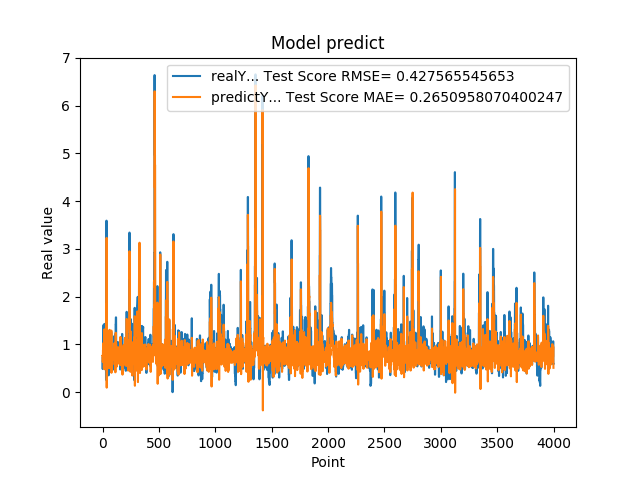

Values plotted in this chart, from the file beside it:
7.216640114779999671e-01, 7.660604987101985452e-01
4.849449992179999946e-01, 7.700472816837098389e-01
4.849449992179999946e-01, 6.334260610025367333e-01
6.598609685899999855e-01, 7.790885754703272825e-01
6.598609685899999855e-01, 8.808985427026195802e-01
6.598609685899999855e-01, 7.725630094097468703e-01
1.064264059070000101e+00, 7.725636147141755616e-01
1.064264059070000101e+00, 1.021884985790128209e+00
1.405602574350000022e+00, 7.801695973155650110e-01
1.405602574350000022e+00, 1.025535239254627307e+00
1.405602574350000022e+00, 8.741371732901235259e-01
8.296080231669999971e-01, 8.741371732901235259e-01
8.296080231669999971e-01, 4.974083193087244226e-01
5.991539955139999485e-01, 7.438553046671781965e-01
5.991539955139999485e-01, 6.164589308567723913e-01
5.991539955139999485e-01, 7.599383894348934465e-01
1.428635239600000162e+00, 7.599383894348934465e-01
1.428635239600000162e+00, 1.314080660421012237e+00
8.065109848980001050e-01, 8.894006410926466044e-01
8.065109848980001050e-01, 4.791466334268772442e-01
8.123859763150000912e-01, 7.149169311887614287e-01
6.876540184020000224e-01, 7.183271604214385153e-01
6.876540184020000224e-01, 6.444672232110725263e-01
5.833169817919999778e-01, 7.211927077478939019e-01
5.833169817919999778e-01, 6.641302778515812966e-01
5.833169817919999778e-01, 7.409875449189315955e-01
5.949760079379999844e-01, 7.409875449189315955e-01
5.949760079379999844e-01, 7.493864629557942525e-01
7.861356735230000670e-01, 7.734665248913823454e-01
7.861356735230000670e-01, 8.853846432640473108e-01
7.907977104189999329e-01, 7.842127798273403894e-01
2.572369873520000128e-01, 7.869307541158242492e-01
2.572369873520000128e-01, 4.918134362085297973e-01
1.794924020770000128e+00, 7.784751593111374213e-01
1.794924020770000128e+00, 1.847360221158609983e+00
3.589848041530000256e+00, 1.125306886705028209e+00
8.961080312729998720e-01, 3.230049042523106984e+00
8.961080312729998720e-01, 9.445561868044430320e-02
7.979059815410000089e-01, 7.165746503127290445e-01
8.023769855500000325e-01, 6.634434013809324959e-01
8.023769855500000325e-01, 7.330898009271198390e-01
5.662040114399999879e-01, 7.293624469094763807e-01
5.662040114399999879e-01, 5.999052946189671331e-01
5.163450241089999615e-01, 7.470727645181454157e-01
5.163450241089999615e-01, 7.209861131437534931e-01
5.163450241089999615e-01, 7.808387075996907623e-01
6.402639746670000243e-01, 7.808387075996907623e-01
6.402639746670000243e-01, 8.528767276798885355e-01
8.763459920880000142e-01, 7.718610110759162035e-01
8.763459920880000142e-01, 9.119870161999118485e-01
8.871459960940000222e-01, 7.799626290597451161e-01
8.570416569709999877e-01, 7.862921560669314802e-01
8.570416569709999877e-01, 7.616333563481822999e-01
3.526079952719999855e-01, 7.794069572326204343e-01
3.526079952719999855e-01, 5.030282060362154528e-01
3.526079952719999855e-01, 7.729667836778697509e-01
6.394290328030000081e-01, 7.729667836778697509e-01
6.394290328030000081e-01, 9.389249943085480332e-01
4.273239970209999905e-01, 7.812083508979917879e-01
4.273239970209999905e-01, 6.623124299879510346e-01
4.273239970209999905e-01, 7.726862757499839418e-01
... 3,939 more rows
